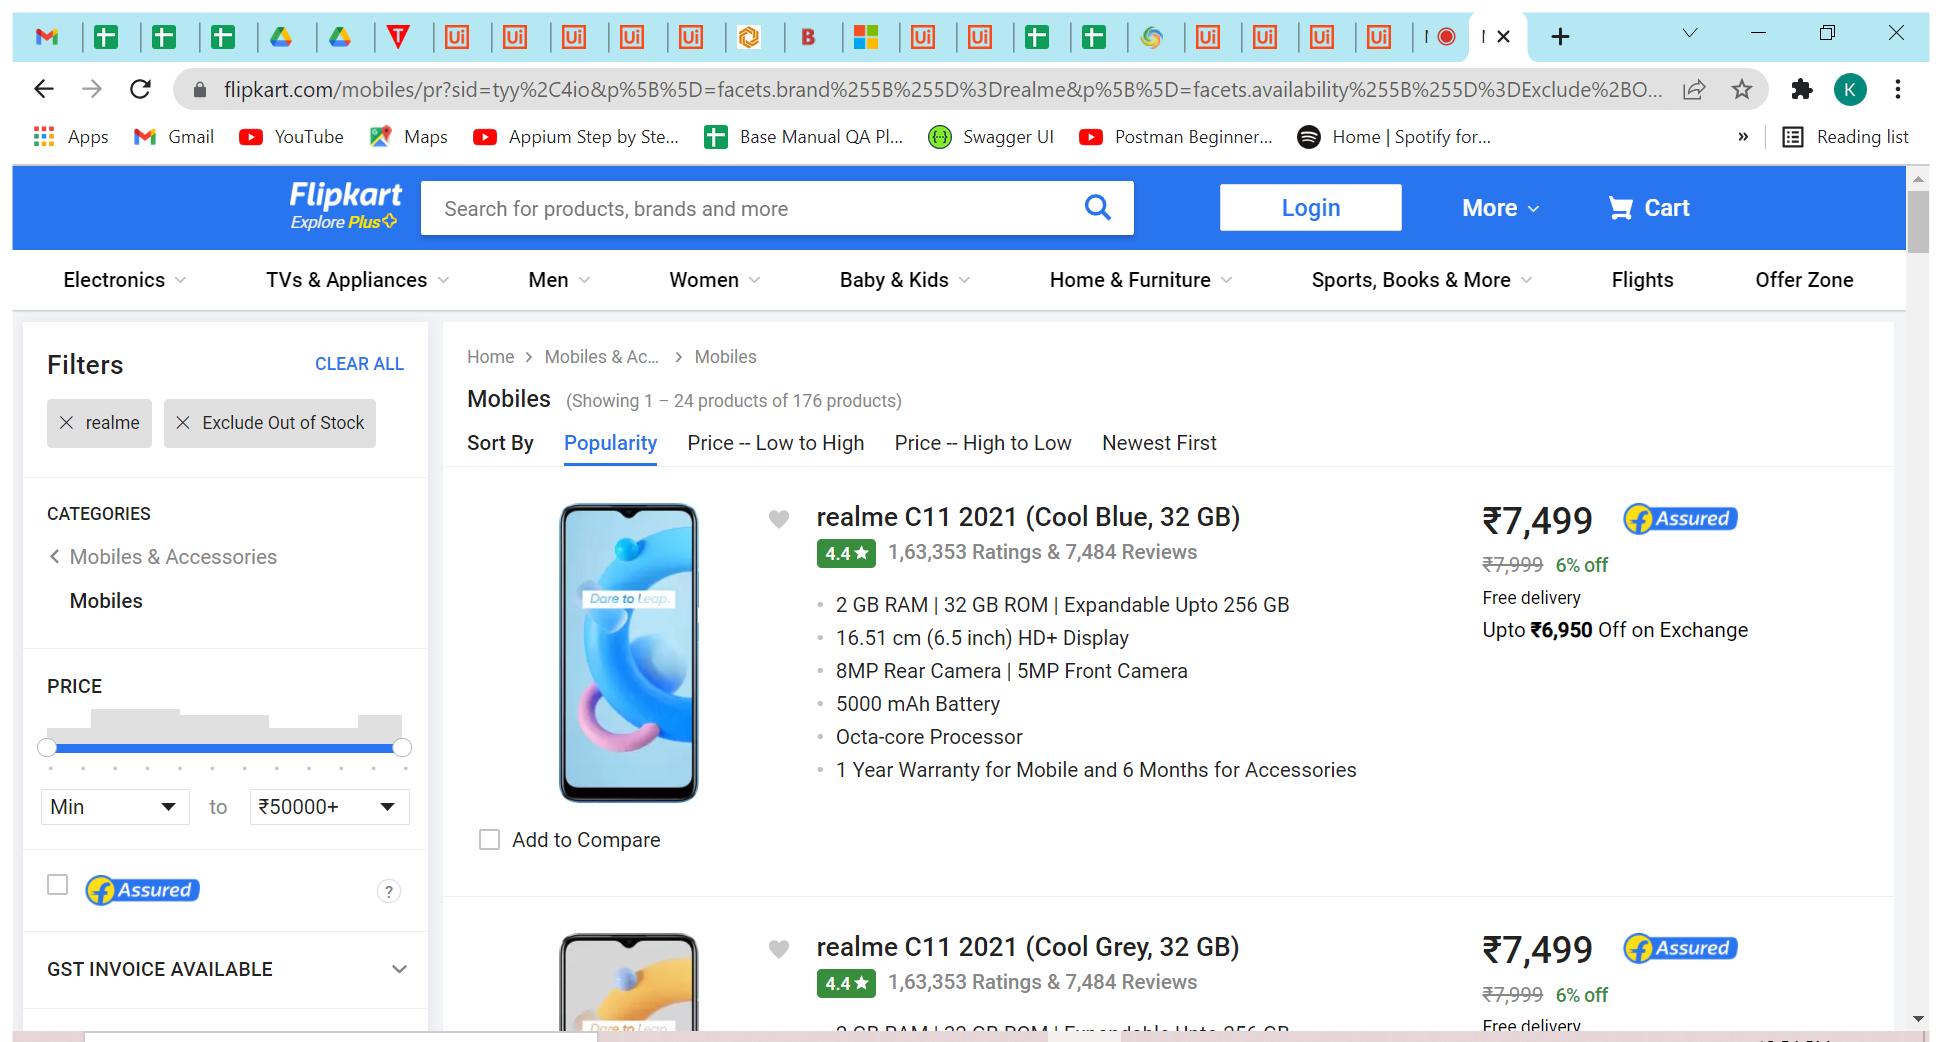
Task: demo of all recorders in uipath
 
Workflow: TableExtraction

Step 1: Use Browser Chrome: Mobile Price List | Compare Mobiles on Buy Online @ Flipkart in window 'Mobile Price List | Compare Mobiles on Buy Online @ Flipkart' (chrome.exe)

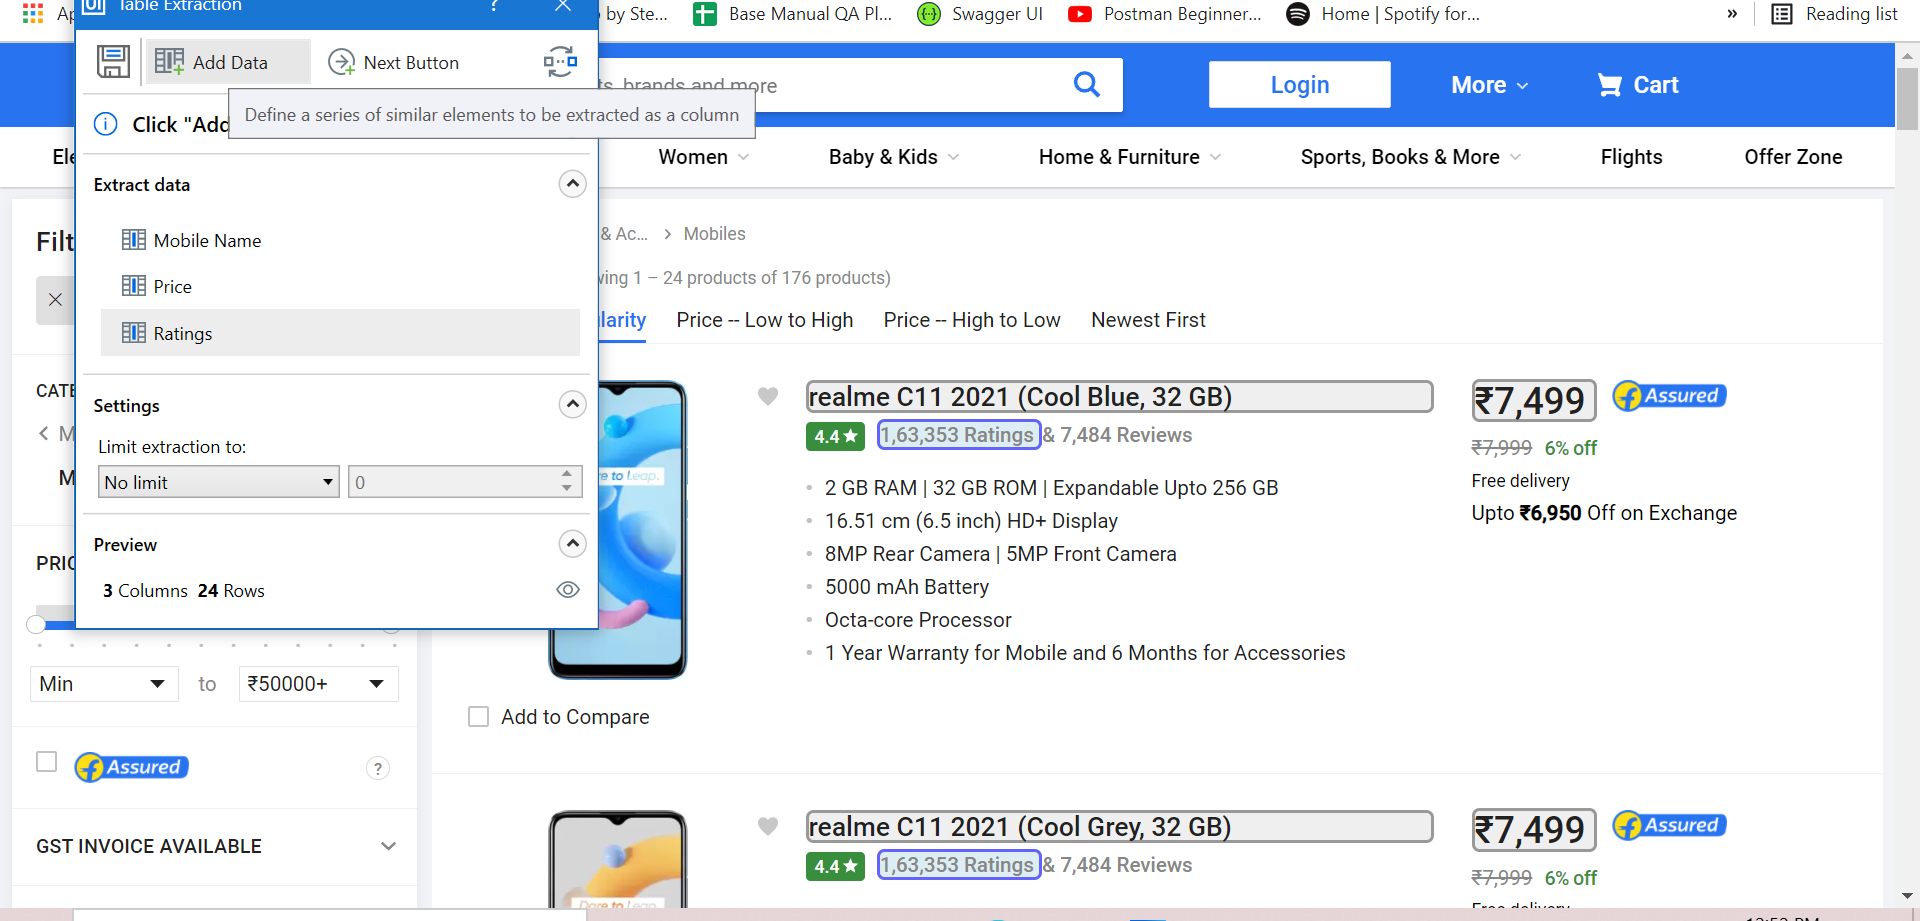
Step 2: get-text